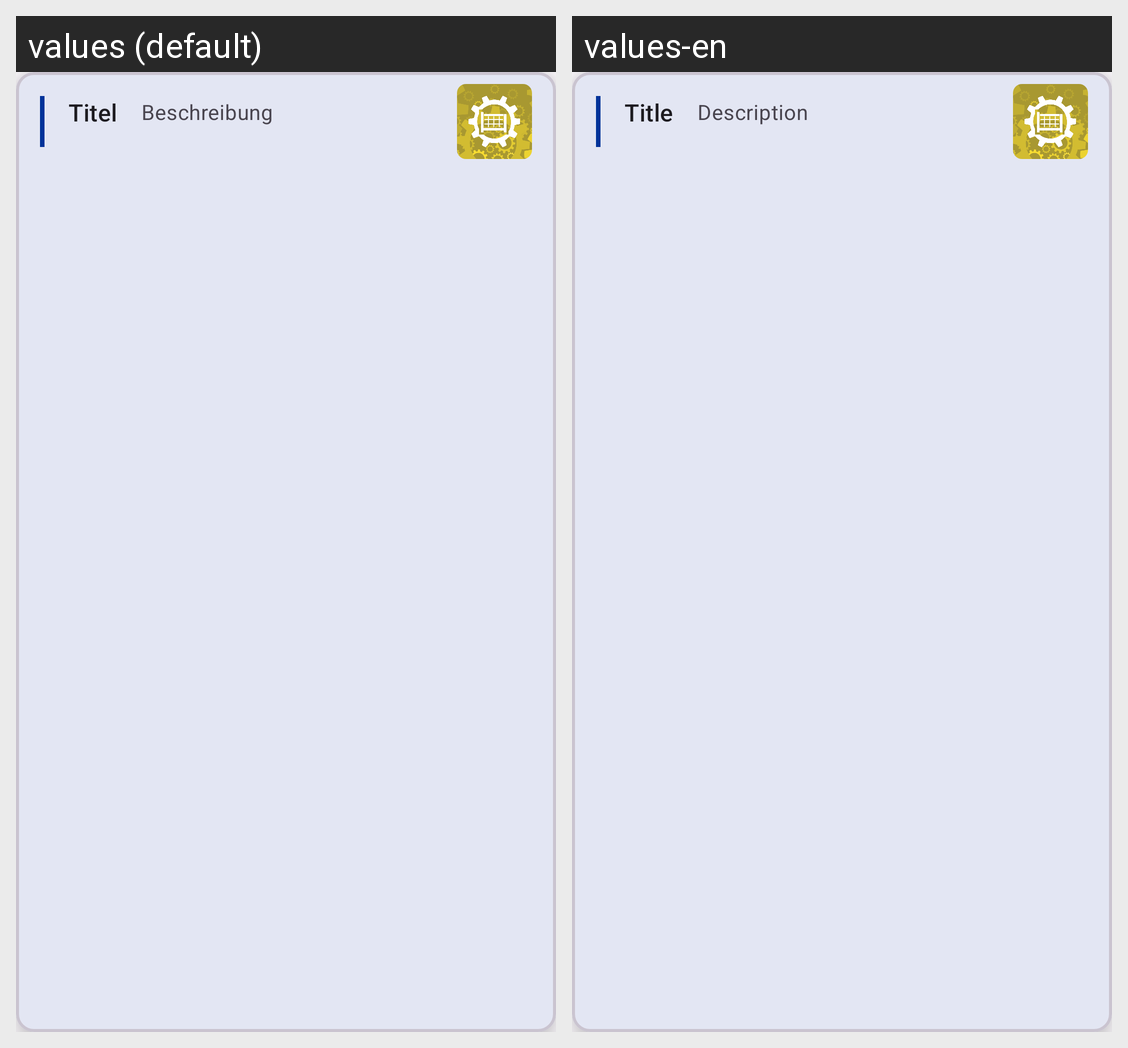

The Android screen above is rendered under two locales of the same app. Produce the string resources it draws, with the default and per-locale values.
Android screen res/layout/card_item_in_box_old.xml rendered under 2 locales, left to right: values (default), values-en. Device: Nexus 5 (rendered at 1080×1920; each locale shown at half size, 540×960, under a caption strip naming it); theme Theme.Heros.
Strings drawn on this screen, with the default value and each locale's value (text and hints the layout hard-codes, and strings that could not be matched under every locale, appear in the picture but are not listed):

content_description_title
  values: Titel
  values-en: Title

content_description_description
  values: Beschreibung
  values-en: Description
